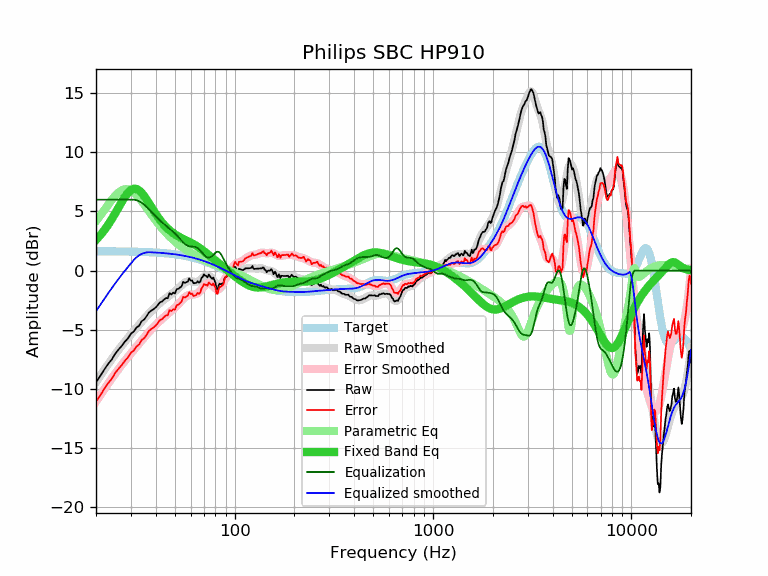

The table this chart was drawn from, first rows:
frequency, raw, error, smoothed, error_smoothed, equalization, parametric_eq, equalized_raw, equalized_smoothed, target
20, -9.44, -11.08, -9.43, -11.07, 6.00, 2.60, -3.44, -3.43, 1.64
21, -8.91, -10.55, -8.90, -10.54, 6.00, 2.98, -2.91, -2.90, 1.64
22, -8.37, -10.01, -8.40, -10.04, 6.00, 3.40, -2.37, -2.40, 1.64
23, -7.89, -9.53, -7.93, -9.56, 6.00, 3.86, -1.89, -1.93, 1.63
24, -7.52, -9.15, -7.49, -9.12, 6.00, 4.35, -1.52, -1.49, 1.63
25, -7.02, -8.65, -7.07, -8.70, 6.00, 4.85, -1.02, -1.07, 1.63
26, -6.66, -8.29, -6.69, -8.31, 6.00, 5.35, -0.66, -0.69, 1.62
27, -6.35, -7.97, -6.33, -7.95, 6.00, 5.82, -0.35, -0.33, 1.62
28, -5.99, -7.61, -6.00, -7.61, 6.00, 6.24, 0.01, 0.00, 1.62
29, -5.72, -7.33, -5.68, -7.30, 6.00, 6.58, 0.28, 0.32, 1.61
30, -5.33, -6.94, -5.39, -6.99, 6.00, 6.82, 0.67, 0.61, 1.61
31, -5.14, -6.74, -5.10, -6.70, 6.00, 6.92, 0.86, 0.90, 1.60
32, -4.81, -6.41, -4.83, -6.43, 5.96, 6.91, 1.14, 1.13, 1.60
33, -4.65, -6.24, -4.57, -6.16, 5.86, 6.78, 1.21, 1.30, 1.59
34, -4.27, -5.86, -4.31, -5.90, 5.73, 6.57, 1.46, 1.42, 1.58
35, -4.13, -5.71, -4.07, -5.65, 5.57, 6.30, 1.44, 1.50, 1.58
36, -3.84, -5.41, -3.84, -5.41, 5.39, 6.00, 1.54, 1.54, 1.57
37, -3.53, -5.09, -3.63, -5.19, 5.19, 5.69, 1.65, 1.56, 1.56
38, -3.38, -4.93, -3.42, -4.97, 4.97, 5.38, 1.59, 1.55, 1.55
39, -3.26, -4.80, -3.23, -4.77, 4.77, 5.08, 1.51, 1.54, 1.54
40, -3.11, -4.64, -3.06, -4.59, 4.59, 4.80, 1.47, 1.53, 1.53
41, -2.91, -4.43, -2.89, -4.41, 4.41, 4.54, 1.50, 1.52, 1.52
42, -2.67, -4.18, -2.74, -4.24, 4.24, 4.30, 1.57, 1.51, 1.51
43, -2.62, -4.11, -2.60, -4.09, 4.09, 4.08, 1.47, 1.49, 1.49
44, -2.45, -3.93, -2.46, -3.94, 3.94, 3.88, 1.49, 1.48, 1.48
45, -2.32, -3.79, -2.33, -3.80, 3.80, 3.71, 1.48, 1.46, 1.46
46, -2.33, -3.78, -2.21, -3.66, 3.66, 3.55, 1.33, 1.45, 1.45
47, -1.90, -3.33, -2.10, -3.53, 3.53, 3.41, 1.63, 1.43, 1.43
48, -2.01, -3.43, -1.99, -3.40, 3.40, 3.28, 1.39, 1.42, 1.42
49, -1.86, -3.26, -1.87, -3.27, 3.27, 3.17, 1.41, 1.40, 1.40
50, -1.93, -3.31, -1.76, -3.13, 3.13, 3.07, 1.20, 1.38, 1.38
51, -1.56, -2.92, -1.63, -2.99, 2.99, 2.97, 1.43, 1.36, 1.36
52, -1.54, -2.88, -1.50, -2.84, 2.84, 2.89, 1.30, 1.34, 1.34
53, -1.43, -2.75, -1.37, -2.69, 2.69, 2.82, 1.26, 1.32, 1.32
54, -1.32, -2.62, -1.24, -2.54, 2.54, 2.75, 1.22, 1.29, 1.29
55, -0.95, -2.22, -1.13, -2.40, 2.40, 2.68, 1.44, 1.27, 1.27
56, -1.03, -2.28, -1.02, -2.27, 2.27, 2.62, 1.24, 1.25, 1.25
57, -0.98, -2.20, -0.95, -2.17, 2.17, 2.56, 1.19, 1.22, 1.22
58, -0.93, -2.13, -0.90, -2.10, 2.10, 2.50, 1.17, 1.19, 1.19
59, -0.65, -1.82, -0.89, -2.05, 2.05, 2.43, 1.40, 1.17, 1.17
60, -0.83, -1.97, -0.89, -2.03, 2.03, 2.37, 1.20, 1.14, 1.14
61, -0.83, -1.94, -0.92, -2.03, 2.03, 2.31, 1.19, 1.11, 1.11
62, -1.07, -2.15, -0.94, -2.02, 2.02, 2.24, 0.95, 1.08, 1.08
63, -1.05, -2.10, -0.96, -2.01, 2.01, 2.17, 0.96, 1.05, 1.05
64, -1.04, -2.06, -0.95, -1.97, 1.97, 2.10, 0.93, 1.02, 1.02
65, -0.90, -1.89, -0.93, -1.91, 1.91, 2.03, 1.01, 0.99, 0.99
66, -1.01, -1.97, -0.87, -1.82, 1.82, 1.96, 0.81, 0.95, 0.95
67, -0.95, -1.87, -0.79, -1.71, 1.71, 1.88, 0.76, 0.92, 0.92
68, -0.63, -1.52, -0.70, -1.59, 1.59, 1.80, 0.95, 0.88, 0.88
69, -0.53, -1.38, -0.61, -1.46, 1.46, 1.72, 0.93, 0.85, 0.85
70, -0.31, -1.13, -0.52, -1.34, 1.34, 1.64, 1.03, 0.81, 0.81
71, -0.43, -1.21, -0.46, -1.24, 1.24, 1.56, 0.80, 0.78, 0.78
72, -0.45, -1.19, -0.42, -1.16, 1.16, 1.48, 0.71, 0.74, 0.74
73, -0.57, -1.27, -0.41, -1.11, 1.11, 1.40, 0.54, 0.70, 0.70
74, -0.33, -1.00, -0.43, -1.10, 1.10, 1.32, 0.77, 0.66, 0.66
75, -0.46, -1.09, -0.49, -1.12, 1.12, 1.24, 0.65, 0.62, 0.62
76, -0.60, -1.19, -0.58, -1.16, 1.16, 1.16, 0.56, 0.59, 0.59
77, -0.69, -1.24, -0.69, -1.24, 1.24, 1.08, 0.55, 0.55, 0.55
78, -0.58, -1.09, -0.82, -1.33, 1.33, 1.01, 0.75, 0.51, 0.51
79, -0.81, -1.28, -0.96, -1.42, 1.42, 0.93, 0.61, 0.47, 0.47
... 553 more rows
